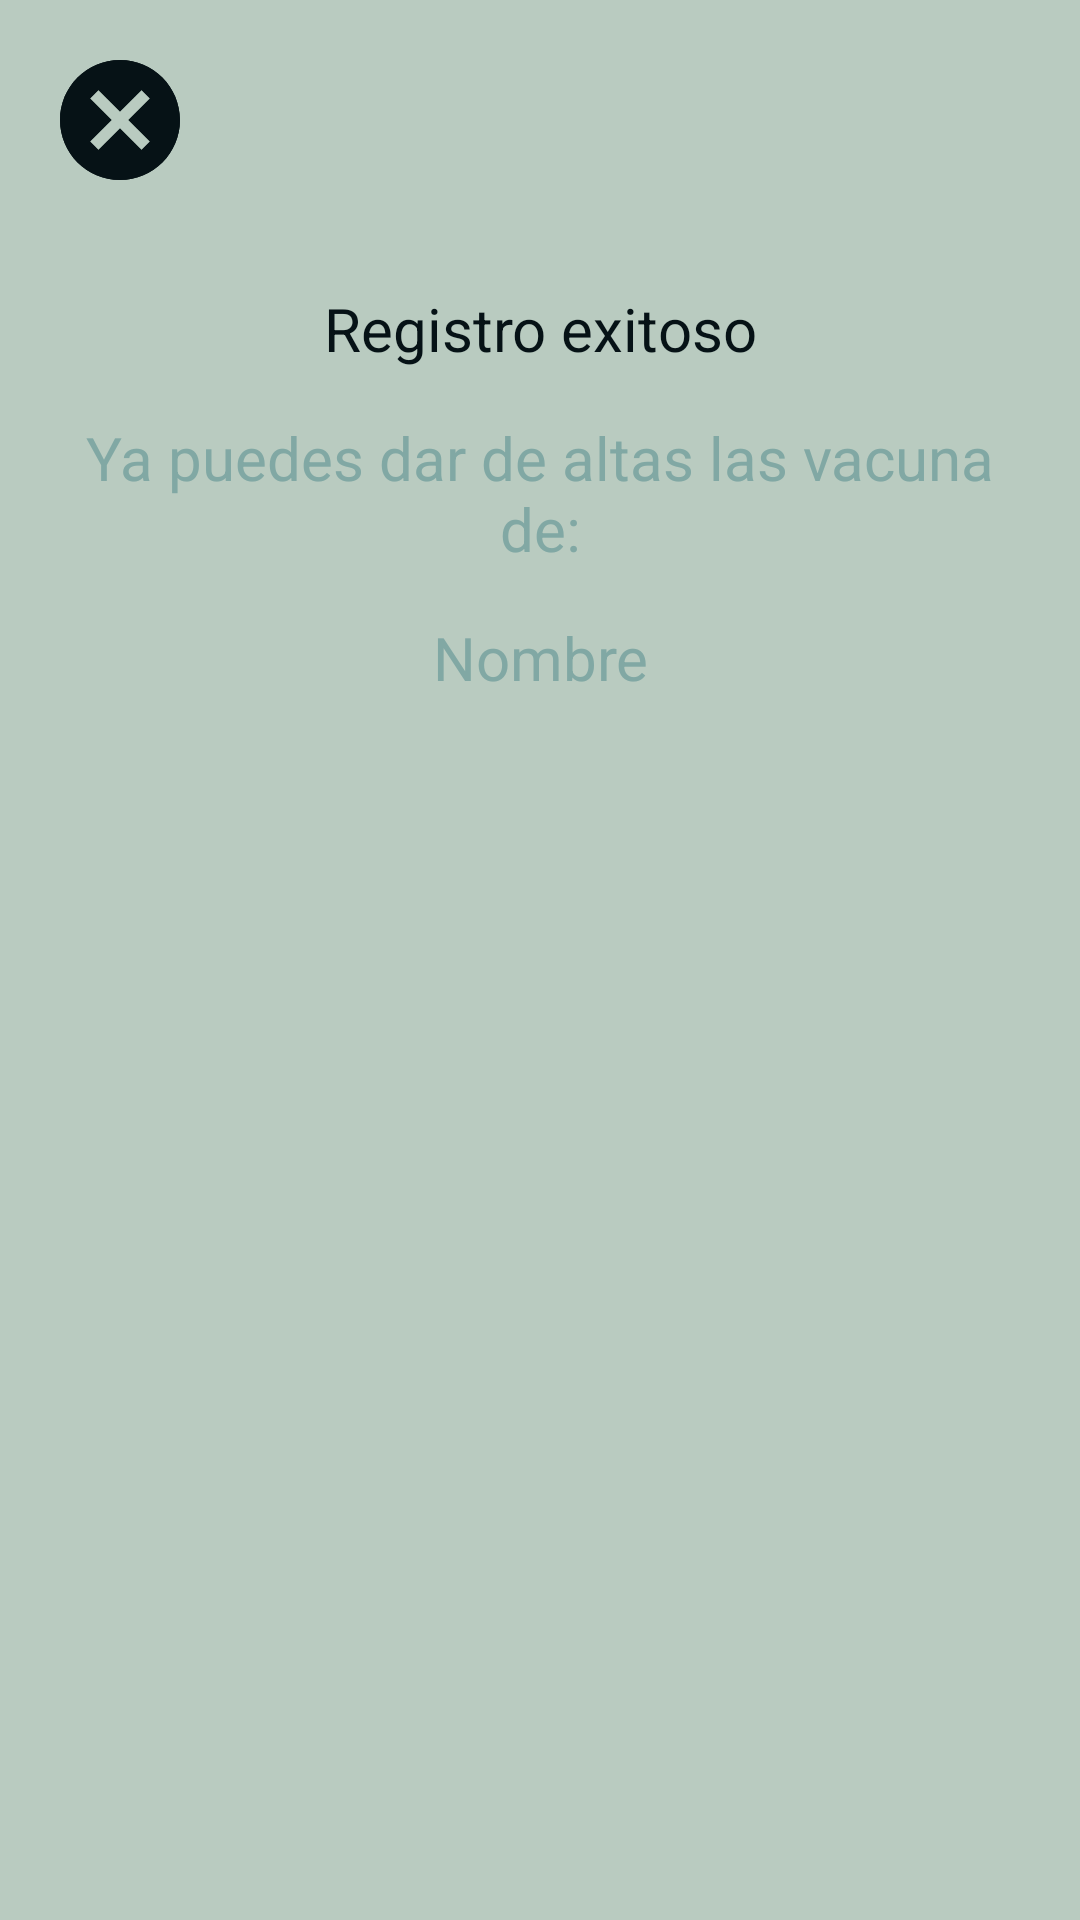

Android layout source for this screen:
<!-- AndroidManifest.xml: application theme Theme.VacunasPass -->
<!-- res/layout/fragment_confirmacion_registro_exitoso.xml -->
<?xml version="1.0" encoding="utf-8"?>
<FrameLayout xmlns:android="http://schemas.android.com/apk/res/android"
    xmlns:tools="http://schemas.android.com/tools"
    android:layout_width="match_parent"
    android:layout_height="match_parent"
    android:background="#b9cbc0"
    tools:context=".registroUsuarios.ConfirmacionRegistroExitoso">

    <androidx.appcompat.widget.LinearLayoutCompat
        android:layout_width="match_parent"
        android:orientation="vertical"
        android:layout_height="match_parent"
        android:layout_margin="16dp">

        <ImageButton
            android:id="@+id/exitCRE"
            android:layout_width="wrap_content"
            android:layout_height="wrap_content"
            tools:ignore="SpeakableTextPresentCheck"
            android:src="@drawable/cancel48"
            android:background="@drawable/cancel48"
            android:onClick="onClick"
            />
        <Space
            android:layout_width="match_parent"
            android:layout_height="32dp"
            />
        <TextView
            android:layout_width="match_parent"
            android:layout_height="wrap_content"
            android:layout_marginBottom="16dp"
            android:text="Registro exitoso"
            android:textColor="#061216"
            android:textAlignment="center"
            android:textSize="20dp" />
        <TextView
            android:layout_width="match_parent"
            android:layout_height="wrap_content"
            android:layout_marginBottom="16dp"
            android:text="Ya puedes dar de altas las vacuna de:"
            android:textColor="#81a8a4"
            android:textAlignment="center"
            android:textSize="20dp" />
        <TextView
            android:id="@+id/nombreCRE"
            android:layout_width="match_parent"
            android:layout_height="wrap_content"
            android:layout_marginBottom="16dp"
            android:text="Nombre"
            android:textColor="#81a8a4"
            android:textAlignment="center"
            android:textSize="20dp" />
        <ImageView
            android:layout_width="match_parent"
            android:layout_height="wrap_content"
            android:src="@drawable/ic_launcher_background"
            />
    </androidx.appcompat.widget.LinearLayoutCompat>

</FrameLayout>
<!-- resources referenced by this layout -->
<resources>
  <!-- drawable cancel48 (drawable) -->
  <vector android:height="48dp" android:tint="#061216"
      android:viewportHeight="24" android:viewportWidth="24"
      android:width="48dp" xmlns:android="http://schemas.android.com/apk/res/android">
      <path android:fillColor="@android:color/white" android:pathData="M12,2C6.47,2 2,6.47 2,12s4.47,10 10,10 10,-4.47 10,-10S17.53,2 12,2zM17,15.59L15.59,17 12,13.41 8.41,17 7,15.59 10.59,12 7,8.41 8.41,7 12,10.59 15.59,7 17,8.41 13.41,12 17,15.59z"/>
  </vector>
  <style name="Theme.VacunasPass" parent="Theme.MaterialComponents.DayNight.NoActionBar">
          
          <item name="colorPrimary">#b9cbc0</item>
          <item name="colorPrimaryVariant">#81a8a4</item>
          <item name="colorOnPrimary">#b9cbc0</item>
          
          <item name="colorSecondary">#208089</item>
          <item name="colorSecondaryVariant">#0f394d</item>
          <item name="colorOnSecondary">#061216</item>
          
          <item name="android:statusBarColor" tools:targetApi="l">?attr/colorPrimaryVariant</item>
          
      </style>
</resources>
